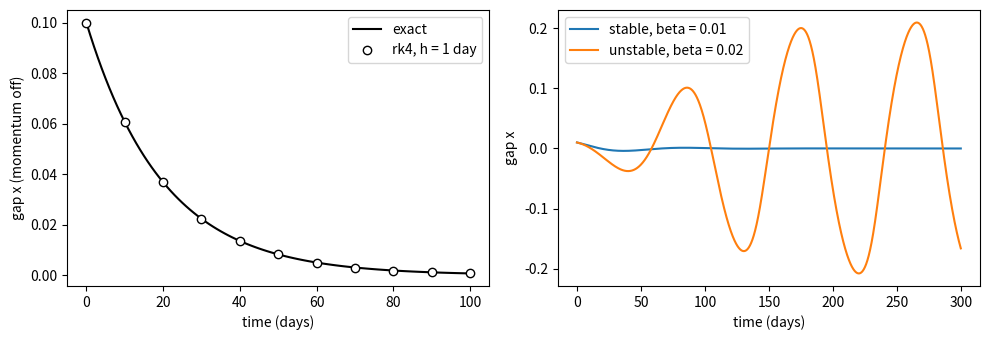

Source code (Python):
import os
from typing import TypedDict

import numpy as np
import numpy.typing as npt
import matplotlib.pyplot as plt
from scipy.integrate import solve_ivp

FloatArray = npt.NDArray[np.float64]

os.makedirs("results", exist_ok=True)


class ModelParameters(TypedDict):
    mean_reversion_rate: float
    memory_rate: float    
    momentum_strength: float
    trend_sensitivity: float


def compute_derivative(
    state: FloatArray,
    mean_reversion_rate: float,
    memory_rate: float,
    momentum_strength: float,
    trend_sensitivity: float,
) -> FloatArray:
    price_gap, trend_memory = state
    price_gap_rate = (
        -mean_reversion_rate * price_gap
        + momentum_strength * np.tanh(trend_sensitivity * trend_memory)
    )
    trend_memory_rate = memory_rate * (price_gap_rate - trend_memory)
    return np.array([price_gap_rate, trend_memory_rate])


def integrate_rk4(
    initial_state: list[float],
    end_time: float,
    step_size: float,
    params: ModelParameters,
) -> tuple[FloatArray, FloatArray]:

    n_steps = int(round(end_time / step_size))
    times = np.arange(n_steps + 1) * step_size
    states = np.zeros((n_steps + 1, 2))
    states[0] = initial_state
    for i in range(n_steps):
        k1 = compute_derivative(states[i], **params)
        k2 = compute_derivative(states[i] + step_size * k1 / 2, **params)
        k3 = compute_derivative(states[i] + step_size * k2 / 2, **params)
        k4 = compute_derivative(states[i] + step_size * k3, **params)
        states[i + 1] = states[i] + step_size * (k1 + 2 * k2 + 2 * k3 + k4) / 6
    return times, states


def exact_solution_without_momentum(
    times: FloatArray,
    initial_gap: float,
    initial_trend_memory: float,
    mean_reversion_rate: float,
    memory_rate: float,
) -> FloatArray:

    gap = initial_gap * np.exp(-mean_reversion_rate * times)
    trend_memory = (
        initial_trend_memory * np.exp(-memory_rate * times)
        - memory_rate * mean_reversion_rate * initial_gap / (memory_rate - mean_reversion_rate)
        * (np.exp(-mean_reversion_rate * times) - np.exp(-memory_rate * times))
    )
    return np.column_stack([gap, trend_memory])


MEAN_REVERSION_RATE: float = 0.05
MEMORY_RATE: float = 0.1
TREND_SENSITIVITY: float = 100.0


no_momentum_params: ModelParameters = {
    "mean_reversion_rate": MEAN_REVERSION_RATE,
    "memory_rate": MEMORY_RATE,
    "momentum_strength": 0.0,
    "trend_sensitivity": TREND_SENSITIVITY,
}
previous_max_error: float | None = None
for step_size in [1.0, 0.5, 0.25, 0.125]:
    times, rk4_states = integrate_rk4([0.1, 0.0], 100.0, step_size, no_momentum_params)
    exact_states = exact_solution_without_momentum(
        times, 0.1, 0.0, MEAN_REVERSION_RATE, MEMORY_RATE
    )
    max_gap_error = float(np.max(np.abs(rk4_states[:, 0] - exact_states[:, 0])))
    # halving the step should make the error about 16 times smaller
    convergence_order = (
        float(np.log2(previous_max_error / max_gap_error))
        if previous_max_error is not None
        else float("nan")
    )
    print(f"{step_size:<13} {max_gap_error:<18.3e} {convergence_order:.2f}")
    previous_max_error = max_gap_error
    if step_size == 1.0:
        one_day_times, one_day_states, one_day_exact_states = times, rk4_states, exact_states


momentum_strength_by_case: dict[str, float] = {"stable": 0.01, "unstable": 0.02}
trajectories: dict[str, tuple[FloatArray, FloatArray]] = {}
for case_name, momentum_strength in momentum_strength_by_case.items():
    case_params: ModelParameters = {
        "mean_reversion_rate": MEAN_REVERSION_RATE,
        "memory_rate": MEMORY_RATE,
        "momentum_strength": momentum_strength,
        "trend_sensitivity": TREND_SENSITIVITY,
    }
    times, states = integrate_rk4([0.01, 0.0], 300.0, 0.125, case_params)
    trajectories[case_name] = (times, states)

    # compare against scipy's solver
    scipy_reference = solve_ivp(
        lambda _time, state: compute_derivative(state, **case_params),
        (0, 300),
        [0.01, 0.0],
        method = "DOP853",
        t_eval = times,
        rtol = 1e-11,
        atol = [1e-13, 1e-15],
    )
    max_diff_from_scipy = float(np.max(np.abs(states[:, 0] - scipy_reference.y[0])))

    linearised_jacobian = np.array([
        [-MEAN_REVERSION_RATE, momentum_strength * TREND_SENSITIVITY],
        [
            -MEMORY_RATE * MEAN_REVERSION_RATE,
            MEMORY_RATE * (momentum_strength * TREND_SENSITIVITY - 1),
        ],
    ])
    eigenvalues = np.linalg.eigvals(linearised_jacobian)

    momentum_gain = momentum_strength * TREND_SENSITIVITY
    rate_ratio = MEAN_REVERSION_RATE / MEMORY_RATE
    print(
        f"\n{case_name}: beta = {momentum_strength}, b = {momentum_gain:g}, "
        f"k = {rate_ratio:g}, stable if b < {1 + rate_ratio:g}"
    )
    print(
        f"  trace = {np.trace(linearised_jacobian):.4f}, "
        f"det = {np.linalg.det(linearised_jacobian):.4f}"
    )
    print(f"  eigenvalues = {eigenvalues[0]:.4f} and {eigenvalues[1]:.4f}")
    print(f"  biggest |gap| in the last 100 days = {np.max(np.abs(states[times >= 200, 0])):.3e}")
    print(f"  max difference from scipy dop853 = {max_diff_from_scipy:.1e}")


figure, axes = plt.subplots(1, 2, figsize=(10, 3.5))
axes[0].plot(one_day_times, one_day_exact_states[:, 0], "k-", label="exact")
axes[0].plot(
    one_day_times[::10], one_day_states[::10, 0], "ko", mfc="white", label="rk4, h = 1 day"
)
axes[0].set_xlabel("time (days)")
axes[0].set_ylabel("gap x (momentum off)")
axes[0].legend()
for case_name, (times, states) in trajectories.items():
    axes[1].plot(
        times, states[:, 0], label=f"{case_name}, beta = {momentum_strength_by_case[case_name]}"
    )
axes[1].set_xlabel("time (days)")
axes[1].set_ylabel("gap x")
axes[1].legend()

figure.tight_layout()
figure.savefig("results/ode_model.png", dpi=150)
